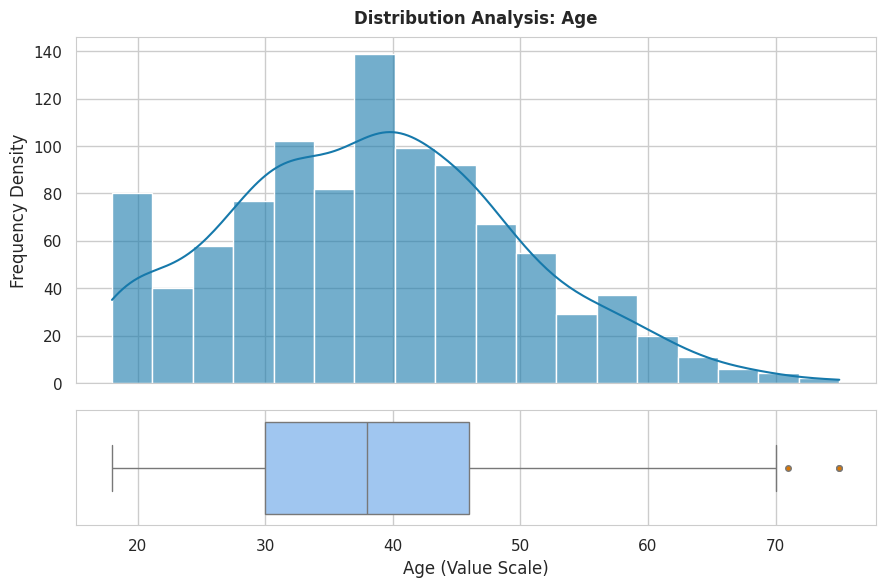
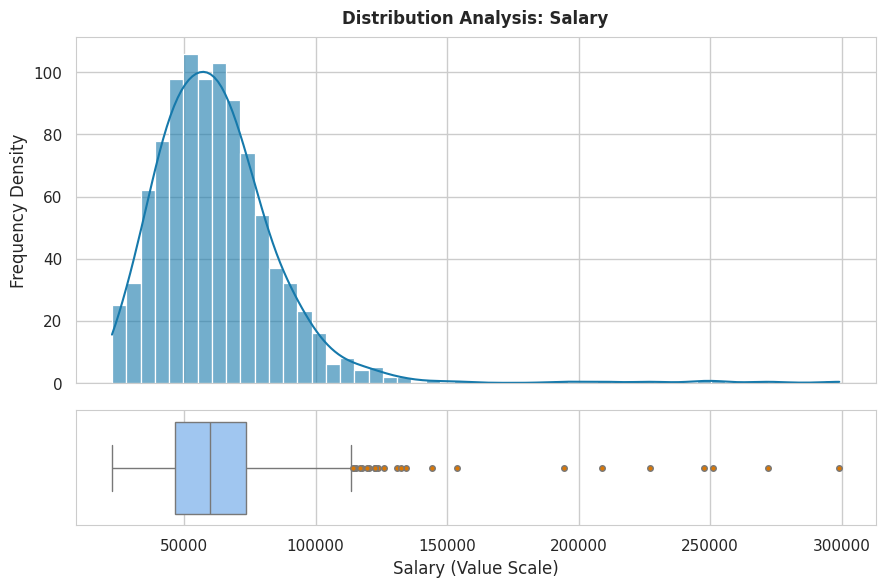
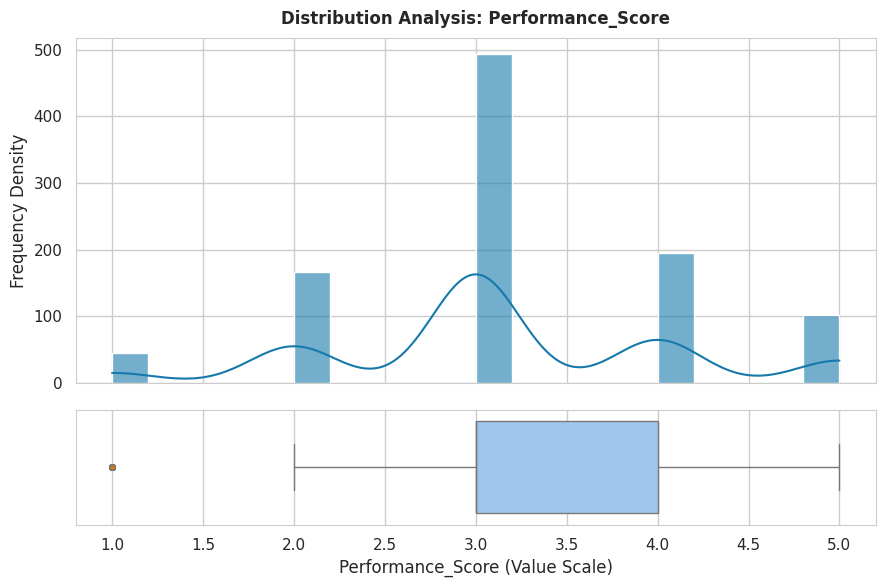
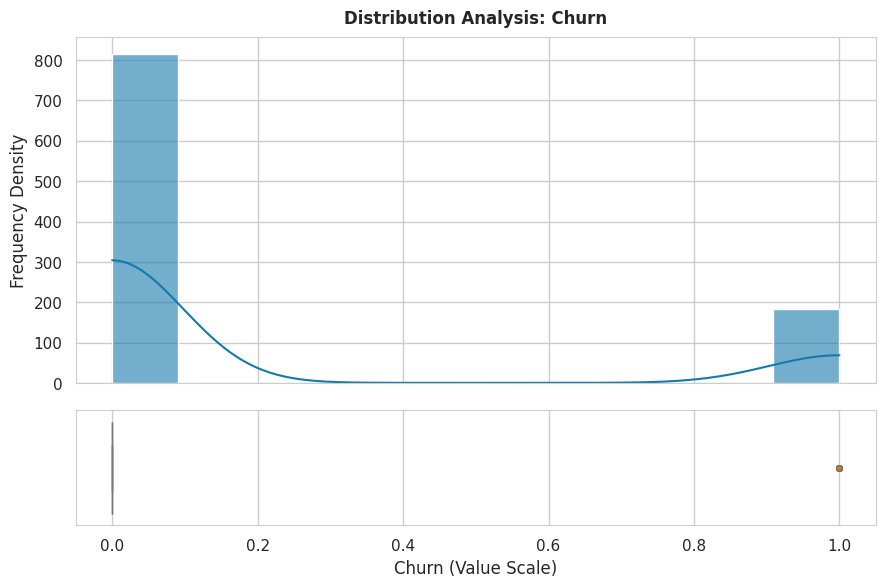
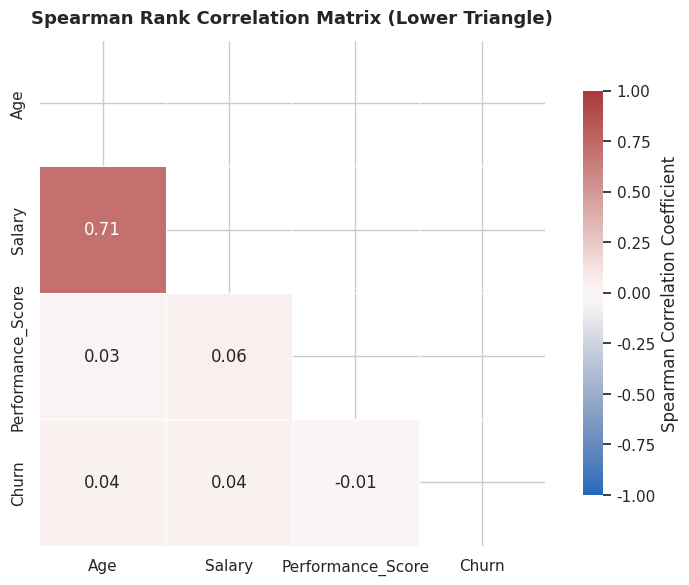

These charts were generated, in order, by the following Python code:
"""
================================================================================
Universal Exploratory Data Analysis (EDA) and Visualization Framework
================================================================================
Author: Aryan Kumar
Track: Virtual Data Science Explorer Intern (YuvaIntern)
Task: Week 2 - EDA & Visualization Framework Design
Description:
    A complete, modular, production-ready Python framework for dataset-agnostic
    Exploratory Data Analysis, statistical profiling, anomaly remediation,
    and publication-grade visualization generation.
================================================================================
"""

import os
import warnings
from typing import List, Dict, Optional, Tuple, Union

import numpy as np
import pandas as pd
import matplotlib.pyplot as plt
import seaborn as sns
from scipy import stats

# Suppress visual and statistical calculation warnings for clean CLI output
warnings.filterwarnings('ignore')

# Configure global visualization aesthetic
plt.style.use('seaborn-v0_8-whitegrid' if 'seaborn-v0_8-whitegrid' in plt.style.available else 'default')
sns.set_theme(style="whitegrid", palette="deep")
plt.rcParams['font.sans-serif'] = 'Arial'
plt.rcParams['axes.edgecolor'] = '#CCCCCC'
plt.rcParams['axes.linewidth'] = 0.8


class UniversalEDAFramework:
    """
    Production-Grade Universal EDA Framework.
    
    Provides an automated, dataset-agnostic pipeline for:
    1. Structural & Data Hygiene Auditing
    2. Univariate Distribution Analysis (Parametric & Non-Parametric)
    3. Bivariate & Hypothesis Testing (Num-Num, Cat-Cat, Num-Cat)
    4. Multivariate & Collinearity Analysis (Spearman, Pearson, VIF)
    5. Missing Data Diagnostics & Imputation
    6. Outlier Detection (Tukey's IQR, Modified Z-Score, Isolation Forest)
    7. Automated Publication-Grade Plot Generation
    """

    def __init__(self, df: pd.DataFrame, target_col: Optional[str] = None):
        """
        Initializes the framework with a copy of the dataset.
        
        Args:
            df: Input pandas DataFrame.
            target_col: Optional name of the supervised target column.
        """
        if not isinstance(df, pd.DataFrame):
            raise ValueError("Input must be a valid pandas DataFrame.")
            
        self.df = df.copy()
        self.target_col = target_col
        self._classify_columns()

    def _classify_columns(self):
        """Categorizes columns by measurement scale and data type."""
        self.num_cols = self.df.select_dtypes(include=[np.number]).columns.tolist()
        self.cat_cols = self.df.select_dtypes(include=['object', 'category', 'string']).columns.tolist()
        self.dt_cols = self.df.select_dtypes(include=['datetime64']).columns.tolist()
        self.bool_cols = self.df.select_dtypes(include=['bool']).columns.tolist()
        
        # Remove target column from features if specified
        self.feature_num_cols = [c for c in self.num_cols if c != self.target_col]
        self.feature_cat_cols = [c for c in self.cat_cols if c != self.target_col]

    # =========================================================================
    # PHASE 1: STRUCTURAL AUDIT & DATA HYGIENE
    # =========================================================================
    def structural_health_check(self) -> pd.DataFrame:
        """
        Performs structural inspection: dimensions, dtypes, nulls, unique values,
        and memory usage per feature.
        """
        n_rows, n_cols = self.df.shape
        exact_dupes = self.df.duplicated().sum()
        total_mem_mb = self.df.memory_usage(deep=True).sum() / (1024 * 1024)

        print("\n" + "=" * 70)
        print("DATASET STRUCTURAL HEALTH REPORT")
        print("=" * 70)
        print(f"  * Total Records (Rows): {n_rows:,}")
        print(f"  * Total Features (Columns): {n_cols}")
        print(f"  * Numerical Columns: {len(self.num_cols)} -> {self.num_cols}")
        print(f"  * Categorical Columns: {len(self.cat_cols)} -> {self.cat_cols}")
        print(f"  * Datetime Columns: {len(self.dt_cols)} -> {self.dt_cols}")
        print(f"  * Exact Duplicate Rows: {exact_dupes:,} ({(exact_dupes/n_rows)*100:.2f}%)")
        print(f"  * Total Memory Footprint: {total_mem_mb:.2f} MB")
        print("=" * 70)

        health_df = pd.DataFrame({
            'Data Type': self.df.dtypes,
            'Non-Null Count': self.df.notnull().sum(),
            'Null Count': self.df.isnull().sum(),
            'Null %': (self.df.isnull().mean() * 100).round(2),
            'Unique Count': self.df.nunique(),
            'Unique %': (self.df.nunique() / n_rows * 100).round(2),
            'Memory (KB)': (self.df.memory_usage(deep=True)[1:] / 1024).round(2)
        })
        return health_df.sort_values(by='Null %', ascending=False)

    # =========================================================================
    # PHASE 2: UNIVARIATE DISTRIBUTION ANALYSIS
    # =========================================================================
    def univariate_numeric_profile(self) -> pd.DataFrame:
        """
        Calculates parametric and non-parametric summary statistics for all
        continuous and discrete numerical variables.
        """
        results = []
        for col in self.num_cols:
            s = self.df[col].dropna()
            if len(s) < 3:
                continue

            q25, q50, q75 = np.percentile(s, [25, 50, 75])
            iqr = q75 - q25
            mad = np.median(np.abs(s - q50))
            skew_val = stats.skew(s)
            kurt_val = stats.kurtosis(s)
            
            # Shapiro-Wilk Normality Test (sample capped at 5000)
            sample_size = min(len(s), 5000)
            sample_data = s.sample(sample_size, random_state=42) if len(s) > sample_size else s
            stat, p_val = stats.shapiro(sample_data) if len(s) >= 3 else (np.nan, np.nan)

            results.append({
                'Feature': col,
                'Count': len(s),
                'Mean': np.round(s.mean(), 2),
                'Std Dev': np.round(s.std(), 2),
                'Min': np.round(s.min(), 2),
                '25% (Q1)': np.round(q25, 2),
                'Median (Q2)': np.round(q50, 2),
                '75% (Q3)': np.round(q75, 2),
                'Max': np.round(s.max(), 2),
                'IQR': np.round(iqr, 2),
                'MAD': np.round(mad, 2),
                'Skewness': np.round(skew_val, 2),
                'Kurtosis': np.round(kurt_val, 2),
                'Normality p-value': np.round(p_val, 4),
                'Is Normal (alpha=0.05)': "Yes" if p_val > 0.05 else "No"
            })
        return pd.DataFrame(results).set_index('Feature')

    def univariate_categorical_profile(self, top_n: int = 5) -> Dict[str, pd.DataFrame]:
        """
        Generates frequency, percentage share, and cumulative distribution
        tables for categorical features.
        """
        cat_summaries = {}
        for col in self.cat_cols:
            s = self.df[col].astype(str)
            counts = s.value_counts(dropna=False)
            pcts = (s.value_counts(dropna=False, normalize=True) * 100).round(2)
            cum_pcts = pcts.cumsum().round(2)
            
            summary = pd.DataFrame({
                'Frequency': counts,
                'Percentage (%)': pcts,
                'Cumulative (%)': cum_pcts
            })
            cat_summaries[col] = summary.head(top_n)
        return cat_summaries

    # =========================================================================
    # PHASE 3: OUTLIER DETECTION & TREATMENT
    # =========================================================================
    def detect_outliers_iqr(self, multiplier: float = 1.5) -> pd.DataFrame:
        """
        Detects univariate outliers using Tukey's Interquartile Range (IQR) fence.
        """
        outlier_records = []
        for col in self.num_cols:
            s = self.df[col].dropna()
            if len(s) < 4:
                continue
            q25, q75 = np.percentile(s, [25, 75])
            iqr = q75 - q25
            lower_fence = q25 - (multiplier * iqr)
            upper_fence = q75 + (multiplier * iqr)
            
            outliers = s[(s < lower_fence) | (s > upper_fence)]
            outlier_records.append({
                'Feature': col,
                'Lower Fence': np.round(lower_fence, 2),
                'Upper Fence': np.round(upper_fence, 2),
                'Outlier Count': len(outliers),
                'Outlier %': np.round((len(outliers) / len(s)) * 100, 2),
                'Min Outlier': np.round(outliers.min(), 2) if len(outliers) > 0 else np.nan,
                'Max Outlier': np.round(outliers.max(), 2) if len(outliers) > 0 else np.nan
            })
        return pd.DataFrame(outlier_records).sort_values(by='Outlier Count', ascending=False).set_index('Feature')

    def detect_outliers_zscore(self, threshold: float = 3.0) -> pd.DataFrame:
        """
        Detects parametric outliers using the standard Z-Score method (|Z| > 3).
        """
        z_records = []
        for col in self.num_cols:
            s = self.df[col].dropna()
            if len(s) < 3 or s.std() == 0:
                continue
            z_scores = np.abs((s - s.mean()) / s.std())
            outliers = s[z_scores > threshold]
            z_records.append({
                'Feature': col,
                'Threshold (|Z| >)': threshold,
                'Outlier Count': len(outliers),
                'Outlier %': np.round((len(outliers) / len(s)) * 100, 2)
            })
        return pd.DataFrame(z_records).sort_values(by='Outlier Count', ascending=False).set_index('Feature')

    def winsorize_column(self, col: str, lower_quantile: float = 0.01, upper_quantile: float = 0.99) -> pd.Series:
        """
        Caps extreme values to lower and upper percentile boundaries (Winsorization).
        """
        if col not in self.num_cols:
            raise ValueError(f"Column '{col}' is not a numeric column.")
        s = self.df[col].copy()
        q_low = s.quantile(lower_quantile)
        q_high = s.quantile(upper_quantile)
        return s.clip(lower=q_low, upper=q_high)

    # =========================================================================
    # PHASE 4: BIVARIATE & HYPOTHESIS TESTING
    # =========================================================================
    def calculate_correlations(self, method: str = 'spearman') -> pd.DataFrame:
        """
        Computes pairwise correlation matrix (Spearman rank or Pearson linear).
        """
        if len(self.num_cols) < 2:
            return pd.DataFrame()
        return self.df[self.num_cols].corr(method=method).round(3)

    def test_categorical_association(self, col1: str, col2: str) -> Dict[str, Union[float, str]]:
        """
        Runs Pearson's Chi-Square Test of Independence & Cramér's V statistic.
        """
        contingency_tab = pd.crosstab(self.df[col1], self.df[col2])
        chi2, p_val, dof, expected = stats.chi2_contingency(contingency_tab)
        
        # Cramér's V Calculation
        n = contingency_tab.sum().sum()
        min_dim = min(contingency_tab.shape) - 1
        cramers_v = np.sqrt(chi2 / (n * min_dim)) if min_dim > 0 and n > 0 else 0.0

        return {
            'Variable 1': col1,
            'Variable 2': col2,
            'Chi2 Statistic': np.round(chi2, 4),
            'Degrees of Freedom': dof,
            'p-value': np.round(p_val, 6),
            'Cramer\'s V': np.round(cramers_v, 4),
            'Statistically Significant (alpha=0.05)': "Yes" if p_val < 0.05 else "No"
        }

    def test_numerical_across_categories(self, num_col: str, cat_col: str) -> Dict[str, Union[float, str]]:
        """
        Conducts One-Way ANOVA (parametric) and Kruskal-Wallis H-test (non-parametric)
        across group categories.
        """
        groups = [group.dropna().values for _, group in self.df.groupby(cat_col)[num_col] if len(group.dropna()) > 0]
        if len(groups) < 2:
            return {'Error': 'Need at least 2 distinct categories with data.'}

        # ANOVA F-Test
        f_stat, anova_p = stats.f_oneway(*groups)
        # Kruskal-Wallis H-Test
        h_stat, kw_p = stats.kruskal(*groups)

        return {
            'Numeric Feature': num_col,
            'Categorical Group': cat_col,
            'Total Groups': len(groups),
            'ANOVA F-Statistic': np.round(f_stat, 4),
            'ANOVA p-value': np.round(anova_p, 6),
            'Kruskal-Wallis H-Stat': np.round(h_stat, 4),
            'Kruskal p-value': np.round(kw_p, 6),
            'Significant Difference (alpha=0.05)': "Yes" if kw_p < 0.05 else "No"
        }

    # =========================================================================
    # PHASE 5: AUTOMATED VISUALIZATION SUITE
    # =========================================================================
    def plot_distributions(self, output_dir: str = "eda_plots"):
        """
        Generates and saves dual-panel distribution charts (Histogram+KDE and Boxplot)
        for all continuous features.
        """
        os.makedirs(output_dir, exist_ok=True)
        for col in self.num_cols:
            fig, (ax_hist, ax_box) = plt.subplots(
                2, 1, figsize=(9, 6), sharex=True, 
                gridspec_kw={'height_ratios': [0.75, 0.25]}, dpi=120
            )
            
            # Histogram with Kernel Density Estimation
            sns.histplot(self.df[col].dropna(), kde=True, color='#1679AB', ax=ax_hist, edgecolor='white', alpha=0.6)
            ax_hist.set_title(f'Distribution Analysis: {col}', fontsize=12, fontweight='bold', pad=10)
            ax_hist.set_ylabel('Frequency Density')
            
            # Boxplot with inner quartile markings
            sns.boxplot(x=self.df[col].dropna(), color='#93C5FD', ax=ax_box, fliersize=4, flierprops={'markerfacecolor':'#D97706'})
            ax_box.set_xlabel(f'{col} (Value Scale)')
            
            plt.tight_layout()
            save_path = os.path.join(output_dir, f'dist_{col}.png')
            plt.savefig(save_path, bbox_inches='tight')
            plt.close()
        print(f"[OK] Generated {len(self.num_cols)} distribution plots in '{output_dir}/'")

    def plot_correlation_heatmap(self, output_path: str = "eda_plots/correlation_matrix.png"):
        """
        Renders a lower-triangle Spearman rank correlation heatmap.
        """
        if len(self.num_cols) < 2:
            return
        os.makedirs(os.path.dirname(output_path), exist_ok=True)
        
        corr = self.calculate_correlations(method='spearman')
        mask = np.triu(np.ones_like(corr, dtype=bool))
        
        fig, ax = plt.subplots(figsize=(max(8, len(self.num_cols)), max(6, len(self.num_cols)-1)), dpi=120)
        sns.heatmap(
            corr, mask=mask, annot=True, fmt=".2f", cmap='vlag',
            vmin=-1, vmax=1, square=True, linewidths=0.5, 
            cbar_kws={"shrink": 0.8, "label": "Spearman Correlation Coefficient"}, ax=ax
        )
        ax.set_title("Spearman Rank Correlation Matrix (Lower Triangle)", fontsize=13, fontweight='bold', pad=12)
        plt.tight_layout()
        plt.savefig(output_path, bbox_inches='tight')
        plt.close()
        print(f"[OK] Saved correlation heatmap to '{output_path}'")


# =============================================================================
# DEMONSTRATION & VERIFICATION RUNNER
# =============================================================================
def generate_sample_dataset() -> pd.DataFrame:
    """Creates a multi-type synthetic dataset to demonstrate the framework."""
    np.random.seed(42)
    n = 1000
    
    # Generate synthetic features
    age = np.random.normal(38, 12, n).clip(18, 75).round()
    salary = (age * 1200 + np.random.exponential(15000, n)).round(2)
    # Inject outliers
    salary[::100] = salary[::100] * 3.5
    
    education = np.random.choice(['High School', 'Bachelor', 'Master', 'PhD'], n, p=[0.25, 0.45, 0.20, 0.10])
    department = np.random.choice(['Sales', 'Engineering', 'Marketing', 'Finance'], n, p=[0.35, 0.30, 0.20, 0.15])
    performance_score = np.random.choice([1, 2, 3, 4, 5], n, p=[0.05, 0.15, 0.50, 0.20, 0.10])
    churn = np.random.choice([0, 1], n, p=[0.82, 0.18])
    
    df = pd.DataFrame({
        'Age': age,
        'Salary': salary,
        'Education': education,
        'Department': department,
        'Performance_Score': performance_score,
        'Churn': churn
    })
    
    # Inject missing values for demonstration
    df.loc[np.random.choice(n, 35, replace=False), 'Salary'] = np.nan
    df.loc[np.random.choice(n, 20, replace=False), 'Education'] = np.nan
    return df


if __name__ == "__main__":
    print("=" * 70)
    print("EXECUTING UNIVERSAL EDA FRAMEWORK DEMONSTRATION")
    print("=" * 70)
    
    # 1. Instantiate framework on synthetic dataset
    sample_df = generate_sample_dataset()
    eda = UniversalEDAFramework(sample_df, target_col='Churn')

    # 2. Structural Health Check
    health_report = eda.structural_health_check()
    print("\n[INFO] Column Health & Nullity Table:")
    print(health_report[['Data Type', 'Null %', 'Unique Count', 'Memory (KB)']])

    # 3. Univariate Numeric Profile
    print("\n[INFO] Numeric Distribution Summary:")
    num_profile = eda.univariate_numeric_profile()
    print(num_profile[['Mean', 'Median (Q2)', 'IQR', 'Skewness', 'Is Normal (alpha=0.05)']])

    # 4. Outlier Analysis (Tukey's IQR)
    print("\n[INFO] Outlier Detection (Tukey 1.5x IQR Fence):")
    outliers = eda.detect_outliers_iqr()
    print(outliers[['Lower Fence', 'Upper Fence', 'Outlier Count', 'Outlier %']])

    # 5. Statistical Hypothesis Testing
    print("\n[TEST] Hypothesis Testing: Salary vs. Department (One-Way ANOVA & Kruskal-Wallis):")
    test_result = eda.test_numerical_across_categories('Salary', 'Department')
    for k, v in test_result.items():
        print(f"  * {k}: {v}")

    # 6. Generate Publication Plots
    print("\n[INFO] Generating Visualization Suite...")
    eda.plot_distributions(output_dir="eda_plots")
    eda.plot_correlation_heatmap(output_path="eda_plots/correlation_matrix.png")
    
    print("\n[DONE] EDA Framework Pipeline Execution Completed Successfully!")
